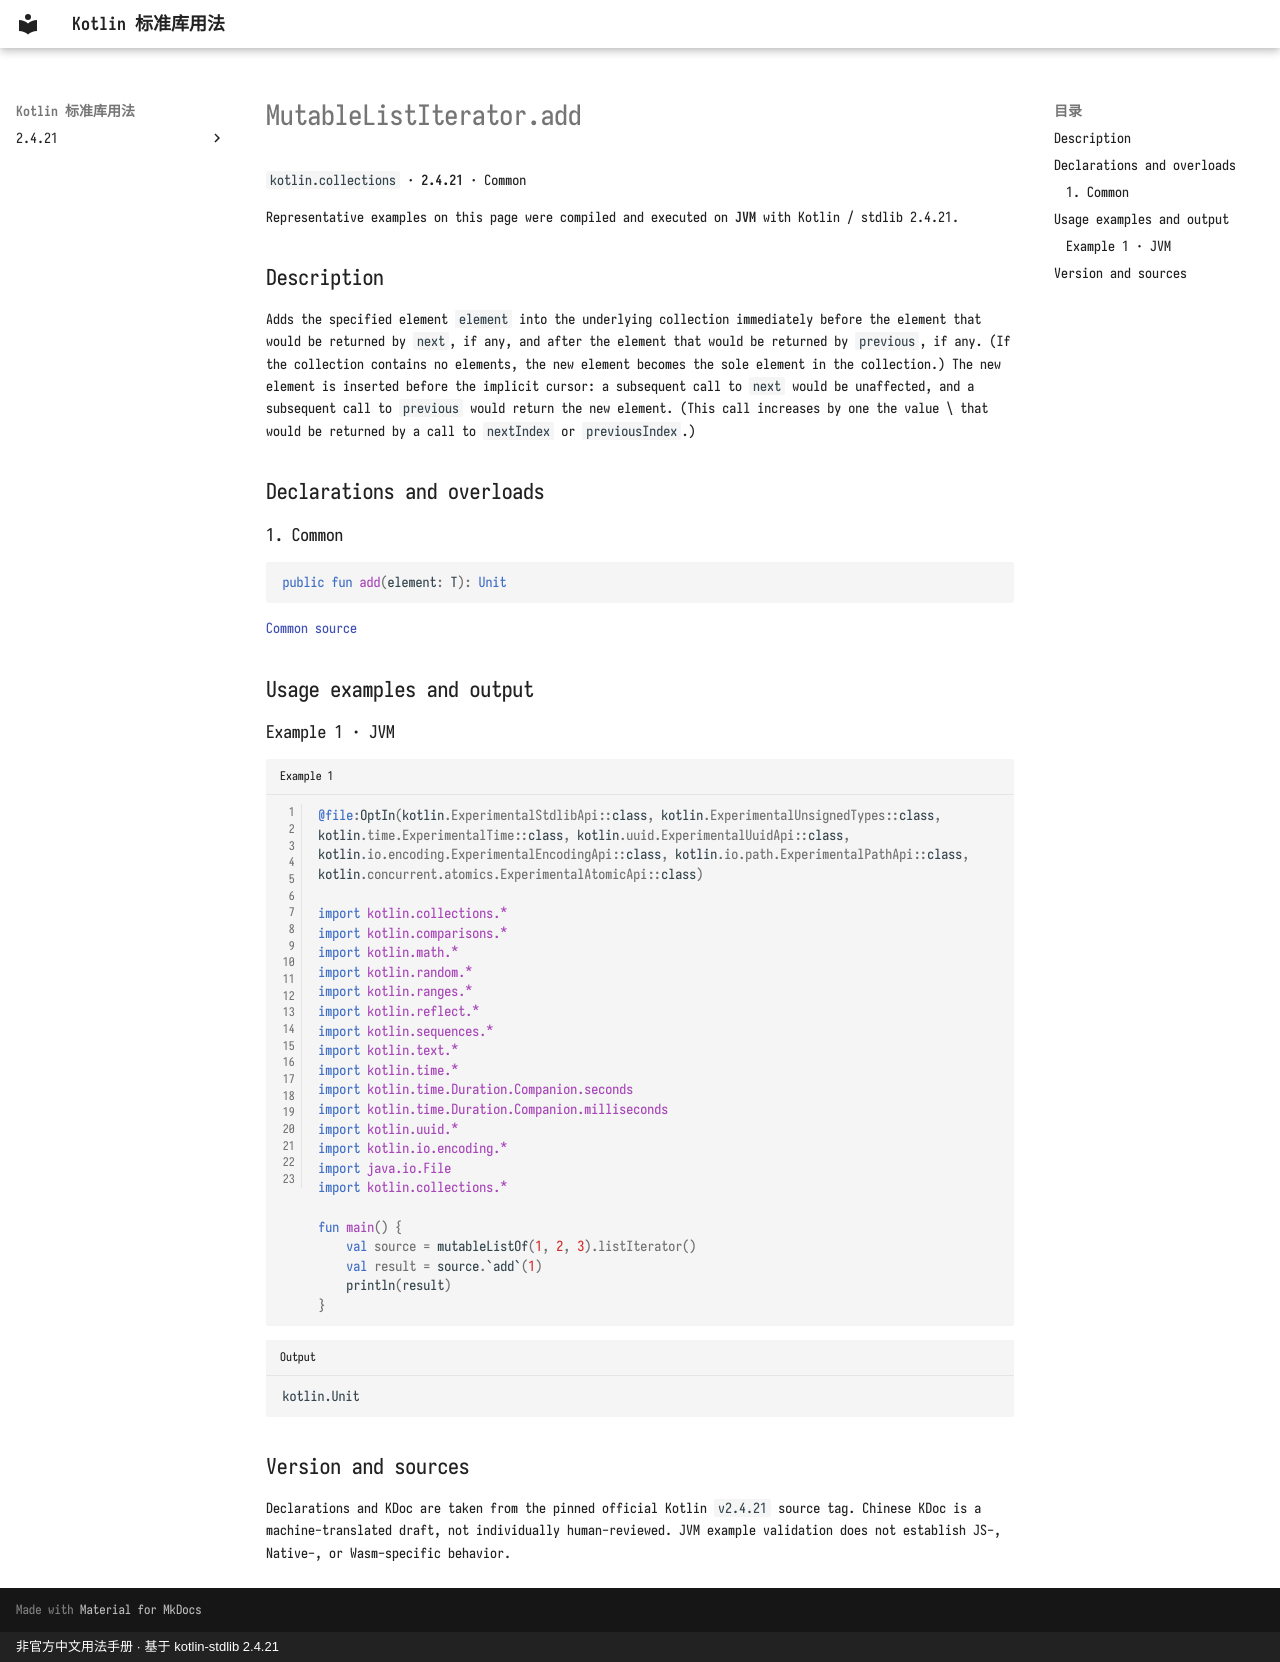

repository: oooooooko/kotlin-stdlib-docs · page: en/api/kotlin.collections/mutablelistiterator-add--36016698/index.html · generator: mkdocs · copyright: 非官方中文用法手册 · 基于 kotlin-stdlib 2.4.21

# MutableListIterator.add

`kotlin.collections` · **2.4.21** · Common

Representative examples on this page were compiled and executed on **JVM** with Kotlin / stdlib 2.4.21.

## Description

Adds the specified element `element` into the underlying collection immediately before the element that would be
returned by `next`, if any, and after the element that would be returned by `previous`, if any.
(If the collection contains no elements, the new element becomes the sole element in the collection.)
The new element is inserted before the implicit cursor: a subsequent call to `next` would be unaffected,
and a subsequent call to `previous` would return the new element. (This call increases by one the value \
that would be returned by a call to `nextIndex` or `previousIndex`.)

## Declarations and overloads

### 1. Common

```kotlin
public fun add(element: T): Unit
```

[Common source](https://github.com/JetBrains/kotlin/blob/v2.4.21/libraries/stdlib/src/kotlin/Iterator.kt#L104)

## Usage examples and output

### Example 1 · JVM

```kotlin title="Example 1" linenums="1"
@file:OptIn(kotlin.ExperimentalStdlibApi::class, kotlin.ExperimentalUnsignedTypes::class, kotlin.time.ExperimentalTime::class, kotlin.uuid.ExperimentalUuidApi::class, kotlin.io.encoding.ExperimentalEncodingApi::class, kotlin.io.path.ExperimentalPathApi::class, kotlin.concurrent.atomics.ExperimentalAtomicApi::class)

import kotlin.collections.*
import kotlin.comparisons.*
import kotlin.math.*
import kotlin.random.*
import kotlin.ranges.*
import kotlin.reflect.*
import kotlin.sequences.*
import kotlin.text.*
import kotlin.time.*
import kotlin.time.Duration.Companion.seconds
import kotlin.time.Duration.Companion.milliseconds
import kotlin.uuid.*
import kotlin.io.encoding.*
import java.io.File
import kotlin.collections.*

fun main() {
    val source = mutableListOf(1, 2, 3).listIterator()
    val result = source.`add`(1)
    println(result)
}
```

```text title="Output"
kotlin.Unit
```

## Version and sources

Declarations and KDoc are taken from the pinned official Kotlin `v2.4.21` source tag. Chinese KDoc is a machine-translated draft, not individually human-reviewed. JVM example validation does not establish JS-, Native-, or Wasm-specific behavior.
